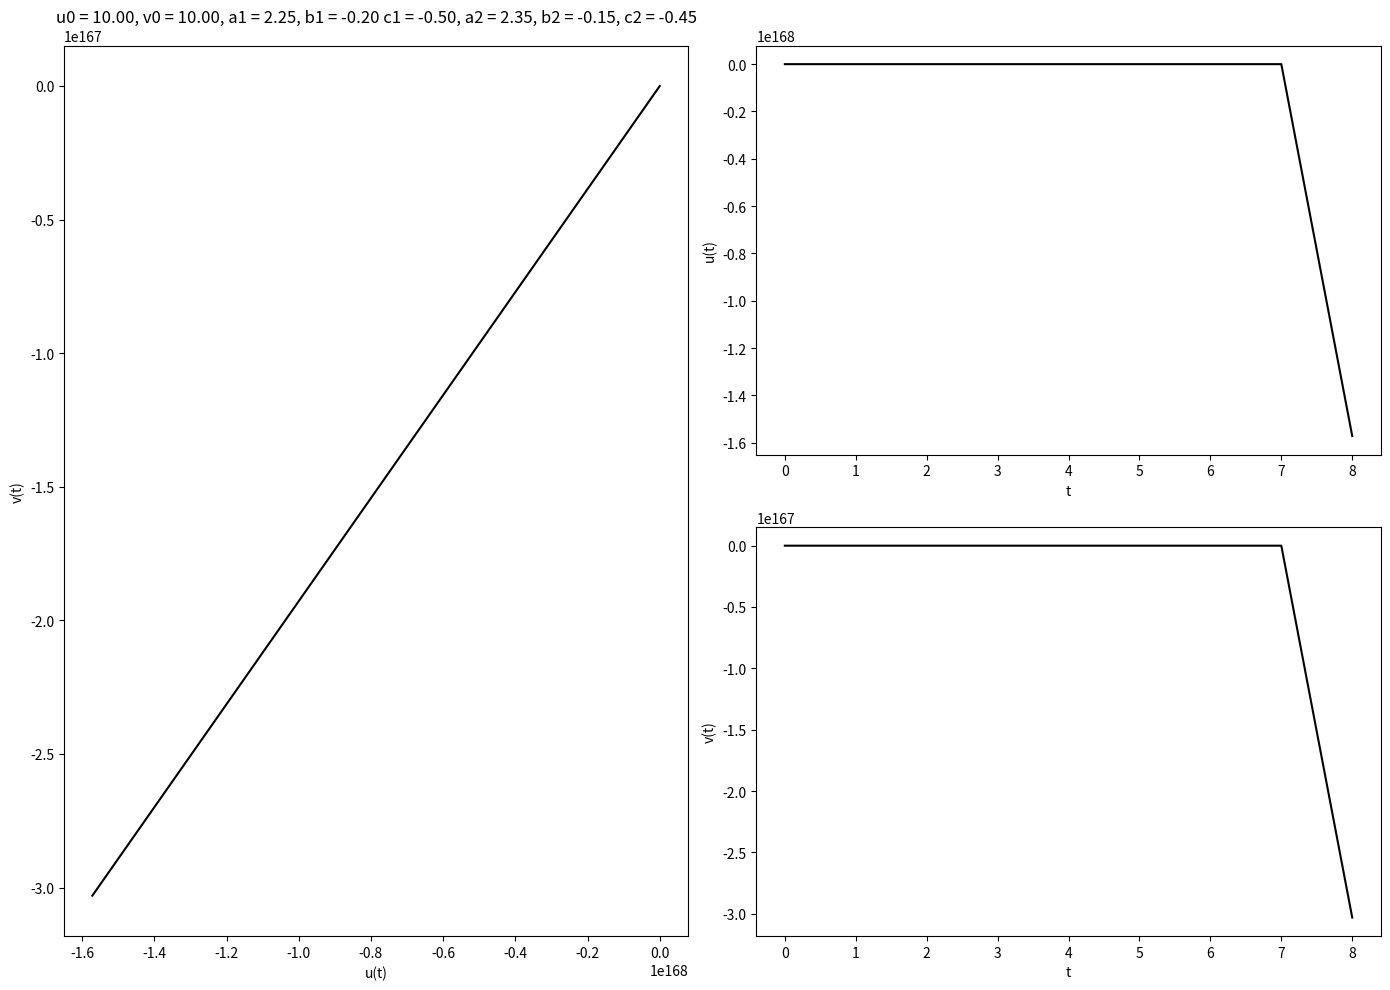

Write Python code to recreate this figure.
import matplotlib.pyplot as plt
import math
import numpy as np


def euler_lotka_volterra(u0, v0, a1, b1, c1, a2, b2, c2, T, N, color='k'):
    tau = T/N
    uu = np.array([], dtype='float128')
    uu = np.append(uu, u0)
    vv = np.array([], dtype='float128')
    vv = np.append(vv, v0)
    u, v, t = u0, v0, 0
    for i in range(N):
        u_new = u + tau*u*(a1 + b1*u + c1*v)
        v_new = v + tau*v*(a2 + b2*u + c2*v)
        uu = np.append(uu, u_new)
        vv = np.append(vv, v_new)
        u = u_new
        v = v_new

    # plt.plot(uu, vv, color=color)
    # plt.title('x0 = %.2e, y0 = %.2e, mu = %.2e, omega = %.2e' % (x0, y0, mu, omega))

    plt.figure(figsize=(14, 10), dpi=300)
    tt = np.linspace(0, T, N+1)
    plt.subplot2grid((2, 4), (0, 0), colspan=2, rowspan=2)
    plt.plot(uu, vv, color=color)
    plt.xlabel('u(t)')
    plt.ylabel('v(t)')
    plt.title('u0 = %.2f, v0 = %.2f, a1 = %.2f, b1 = %.2f c1 = %.2f, a2 = %.2f, b2 = %.2f, c2 = %.2f' % (u0, v0, a1, b1, c1, a2, b2, c2))
    plt.subplot2grid((2, 4), (0, 2), colspan=2, rowspan=1)
    plt.plot(tt, uu, color=color)
    plt.xlabel('t')
    plt.ylabel('u(t)')
    plt.subplot2grid((2, 4), (1, 2), colspan=2, rowspan=1)
    plt.plot(tt, vv, color=color)
    plt.xlabel('t')
    plt.ylabel('v(t)')
    plt.tight_layout()
    str = ('u%.1f v%.1f a1%.1f b1%.1f c1%.1f a2%.1f b2%.1f c2%.1f' % (u0, v0, a1, b1, c1, a2, b2, c2))
    str = str.replace('.', '_')
    str = str.replace(' ', '')
    # str = str.replace('-', '')
    plt.savefig(str+'.png')
    return uu, vv

# def error(T, N):
#     uu = euler_logistic(1, 1, 10, T, N)
#     uu_analystic = logistic_analysitc(1, 1, 10, T)
#     error = abs(uu[N] - uu_analystic)
#     h = T/N
#     # print('1 = %.10e' % uu_analystic)
#     # print('2 = %.10e' % uu[N])
#     print('N = %d, h = %.e, |u(N) - u(T)| = %.2e' % (N, h, error))

if __name__ == '__main__':
    # (1) -------------------------------------
    # uu = euler_logistic(1, 1, 10, 8, 400, )
    # plt.show()
    # print('u(n) = %.10e' % (uu[400]))

    # (2) ---------------------------------------
    # plt.subplots_adjust(wspace=1.6, hspace=0.6)
    # plt.figure(figsize=(20, 15), dpi=50)
    # plt.subplot(4, 3, 1)

    euler_lotka_volterra(10, 10, 2.25, -0.2, -0.5, 2.35, -0.15, -0.45, 1000, 1000, )

    # plt.tight_layout()
    # plt.show()

    # (3) --------------------------------
    # error(8, 100)
    # error(8, 200)
    # error(8, 400)
    # error(8, 800)
    # error(8, 1600)
